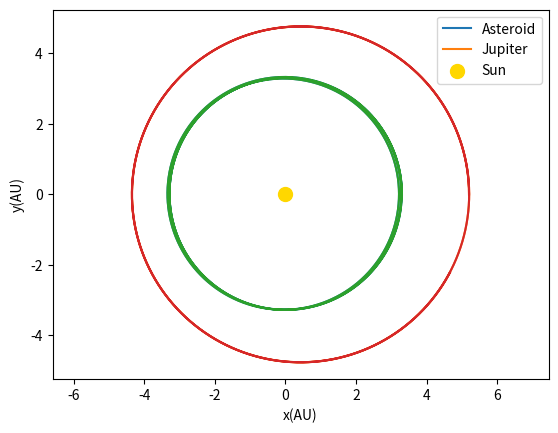

Source code (Python):
import numpy as np
import matplotlib.pyplot as plt

M_s = 1
G = 39.5
M_j = 0.0009543
M_e   = 0.000003003

def get_ACC(G, M, r):
    return (G * M) / (r ** 3)

def get_radius(x, y):
    return np.sqrt(x ** 2 + y ** 2)

def func_x(x_i, vx_i, acc_x, dt):
    return x_i + vx_i * dt, vx_i + acc_x * dt

def func_y(y_i, vy_i, acc_y, dt):
    return y_i + vy_i * dt, vy_i + acc_y * dt


if __name__ == "__main__":
    """
    Initial conditions
    """
    # time in years
    dt = 0.0001
    total_time = 20
    n = int(total_time / dt)

    #Jupiter initialize the arrays
    x_j = np.zeros(n)
    y_j = np.zeros(n)
    vx_j = np.zeros(n)
    vy_j = np.zeros(n)

    x_j[0] = 5.2
    y_j[0] = 0
    vx_j[0] = 0
    vy_j[0] = 2.63

    #asteroid initialize the arrays
    x_e = np.zeros(n)
    y_e = np.zeros(n)
    vx_e = np.zeros(n)
    vy_e = np.zeros(n)

    x_e[0] = 3.3
    y_e[0] = 0
    vx_e[0] = 0
    vy_e[0] = 3.46

    #Jupiter calculations


    for i in range(n - 1):
        #Jupiter–Sun
        r_js = get_radius(x_j[i], y_j[i])
        a_js_x = -get_ACC(G, M_s, r_js) * x_j[i]
        a_js_y = -get_ACC(G, M_s, r_js) * y_j[i]
        #Jupiter–asteroid
        dx_je = x_j[i] - x_e[i]
        dy_je = y_j[i] - y_e[i]
        r_je = get_radius(dx_je, dy_je)
        a_je_x = -get_ACC(G, M_e, r_je) * dx_je
        a_je_y = -get_ACC(G, M_e, r_je) * dy_je
        #total Jupiter accel
        a_jx = a_js_x + a_je_x
        a_jy = a_js_y + a_je_y

        #update Jupiter
        x_j[i + 1], vx_j[i + 1] = func_x(x_j[i], vx_j[i], a_jx, dt)
        y_j[i + 1], vy_j[i + 1] = func_y(y_j[i], vy_j[i], a_jy, dt)

        #asteroid calculations
        #asteroid–Sun
        r_es = get_radius(x_e[i], y_e[i])
        a_es_x = -get_ACC(G, M_s, r_es) * x_e[i]
        a_es_y = -get_ACC(G, M_s, r_es) * y_e[i]

        #asteroid–Jupiter
        dx_ej = x_e[i] - x_j[i]
        dy_ej = y_e[i] - y_j[i]
        r_ej = get_radius(dx_ej, dy_ej)
        a_ej_x = -get_ACC(G, M_j, r_ej) * dx_ej
        a_ej_y = -get_ACC(G, M_j, r_ej) * dy_ej

        #total asteroid accel
        a_ex = a_es_x + a_ej_x
        a_ey = a_es_y + a_ej_y

        #update asteroid
        x_e[i + 1], vx_e[i + 1] = func_x(x_e[i], vx_e[i], a_ex, dt)
        y_e[i + 1], vy_e[i + 1] = func_y(y_e[i], vy_e[i], a_ey, dt)


    #plotting orbits
    plt.figure(1)
    plt.xlabel("x(AU)")
    plt.ylabel("y(AU)")
    plt.plot(x_e, y_e, label="Asteroid")
    plt.plot(x_j, y_j, label="Jupiter")
    plt.scatter(0, 0, color="gold", s=100, label="Sun")
    plt.plot(np.array(x_e), np.array(y_e))
    plt.plot(np.array(x_j), np.array(y_j))
    plt.axis("equal")
    plt.legend()
    plt.show()